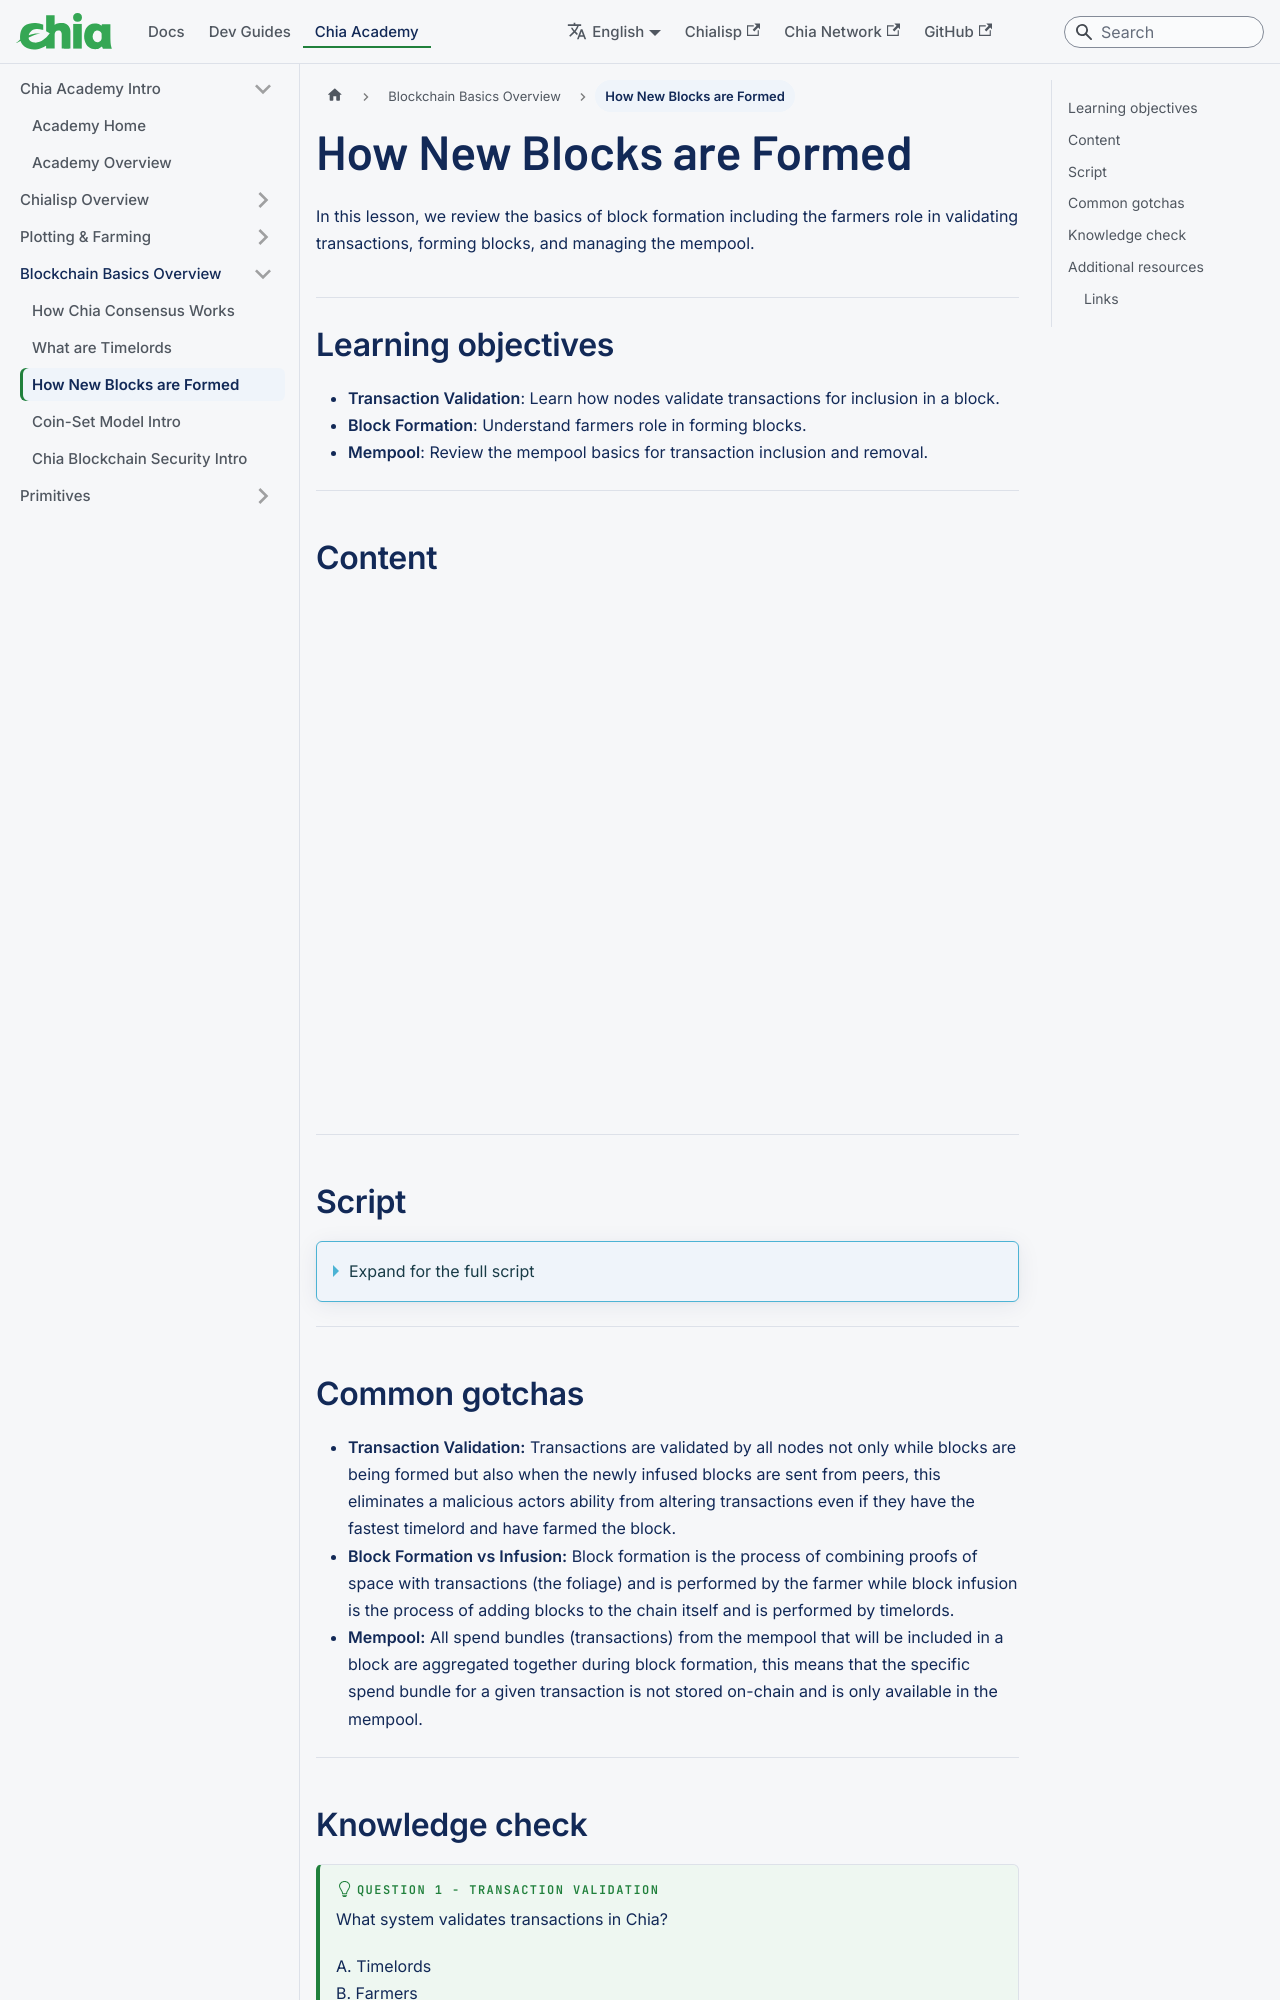

repository: Chia-Network/chia-docs · page: block-formation-basics/index.html · generator: docusaurus

---
title: How New Blocks are Formed
slug: /block-formation-basics
---

In this lesson, we review the basics of block formation including the farmers role in validating transactions, forming blocks, and managing the mempool.

## Learning objectives

- **Transaction Validation**: Learn how nodes validate transactions for inclusion in a block.
- **Block Formation**: Understand farmers role in forming blocks.
- **Mempool**: Review the mempool basics for transaction inclusion and removal.

---

## Content

<div class="videoWrapper">
<iframe width="100%" height="504" src="https://www.youtube.com/embed/yxt53B4GGbM" frameborder="0" allowfullscreen="allowfullscreen"></iframe>
</div>

---

## Script

<details>

<summary> Expand for the full script </summary>

00:00  
Every time a transaction occurs, it first gets sent to a full node (a node that is staying synced with the current state of the network), which verifies that it is a valid transaction.

00:15  
This verification ensures that the conditions and signatures are valid, and that the coins being spent are currently unspent and valid. The transaction is then added to the mempool waiting to be included in a block.

00:30  
A Farmer that wins the challenge will form a block by retrieving transactions from the mempool, usually based on fee amount, until the maximum block size is reached. The block is then signed and added to the chain,

00:45  
and the relevant transactions are cleared from the mempool. In this way, transactions are propagated throughout the network very quickly, through the mempool, but are only confirmed once included in a block.

01:00

</details>

---
